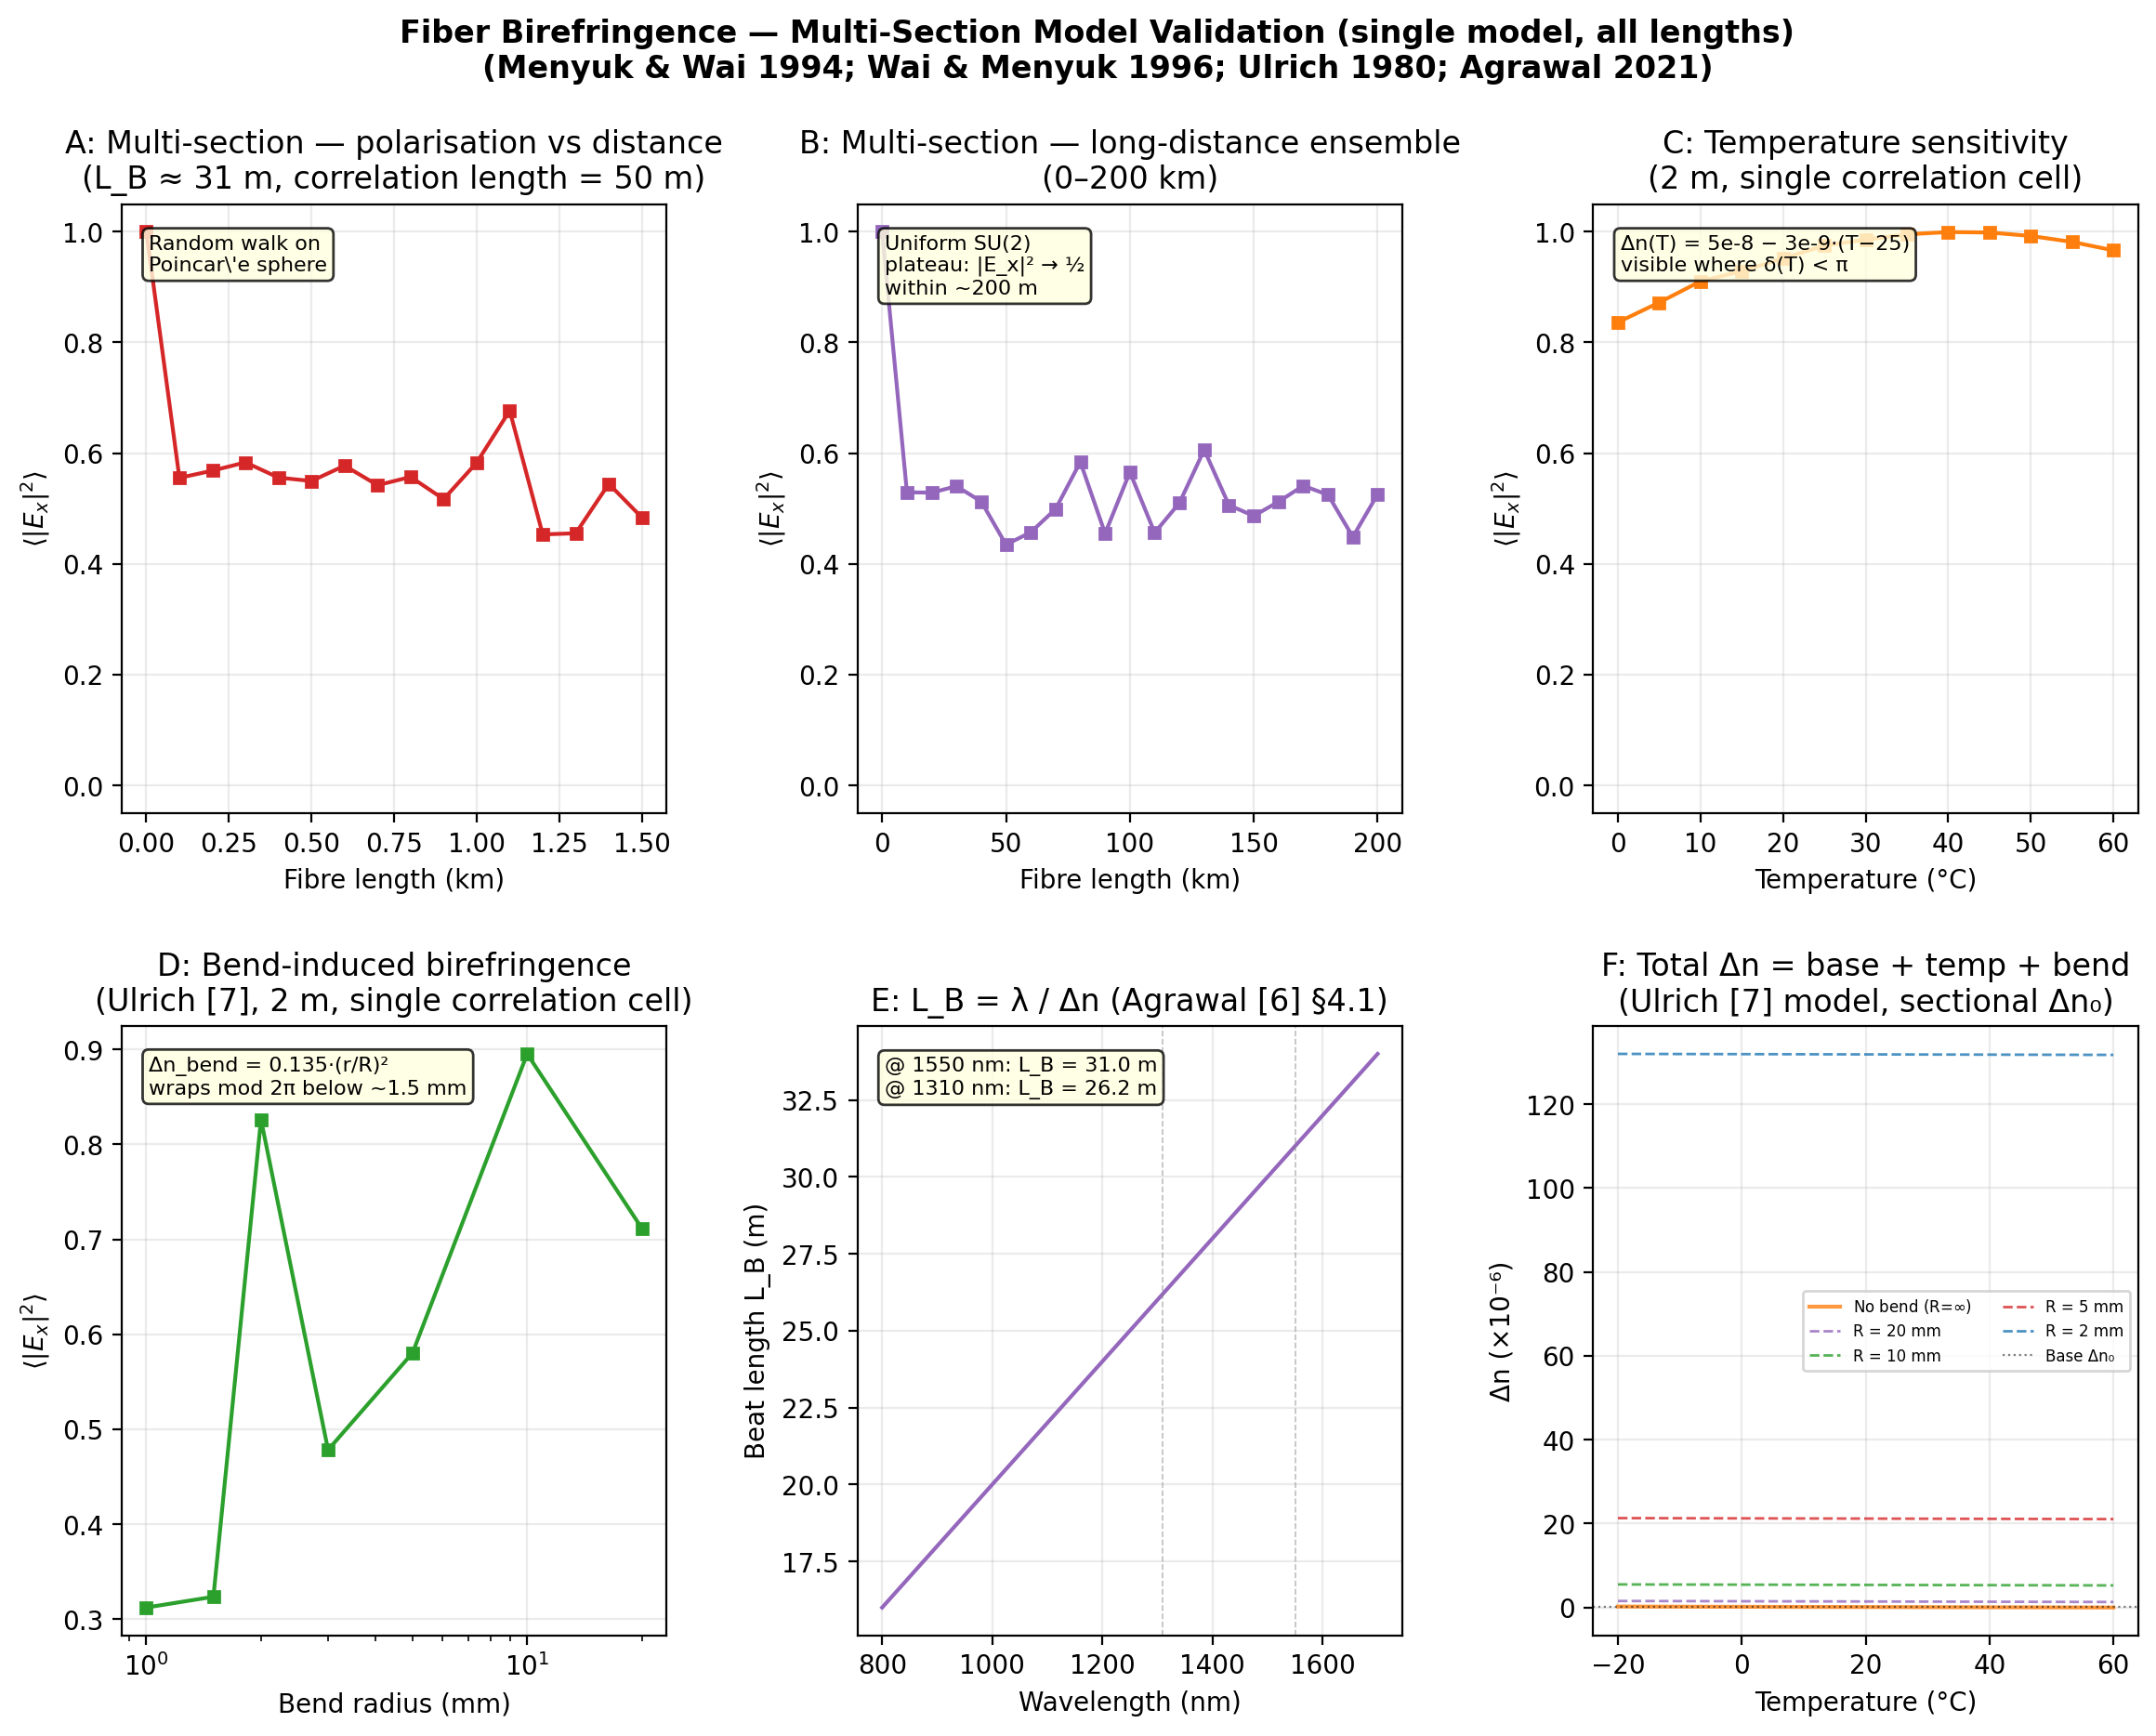

The table this chart was drawn from, first rows:
# Multi-section model (short fibre)
dist_short_km, mean_Ex_short
0.0, 1.0
0.1, 0.5554
0.2, 0.5684
0.3, 0.5834
0.4, 0.5559
0.5, 0.5497
0.6, 0.5774
0.7, 0.5422
0.8, 0.5571
0.9, 0.517
1.0, 0.5829
1.1, 0.6768
1.2, 0.4533
1.3, 0.4553
1.4, 0.5446
1.5, 0.4839
# Multi-section model (long fibre)
dist_long_km, mean_Ex_long
0, 1.0
10, 0.5293
20, 0.5287
30, 0.5403
40, 0.5127
50, 0.4348
60, 0.4572
70, 0.4991
80, 0.5841
90, 0.4549
100, 0.5659
110, 0.4563
120, 0.5102
130, 0.606
140, 0.506
150, 0.4868
160, 0.5123
170, 0.5412
180, 0.5247
190, 0.4487
200, 0.5257
